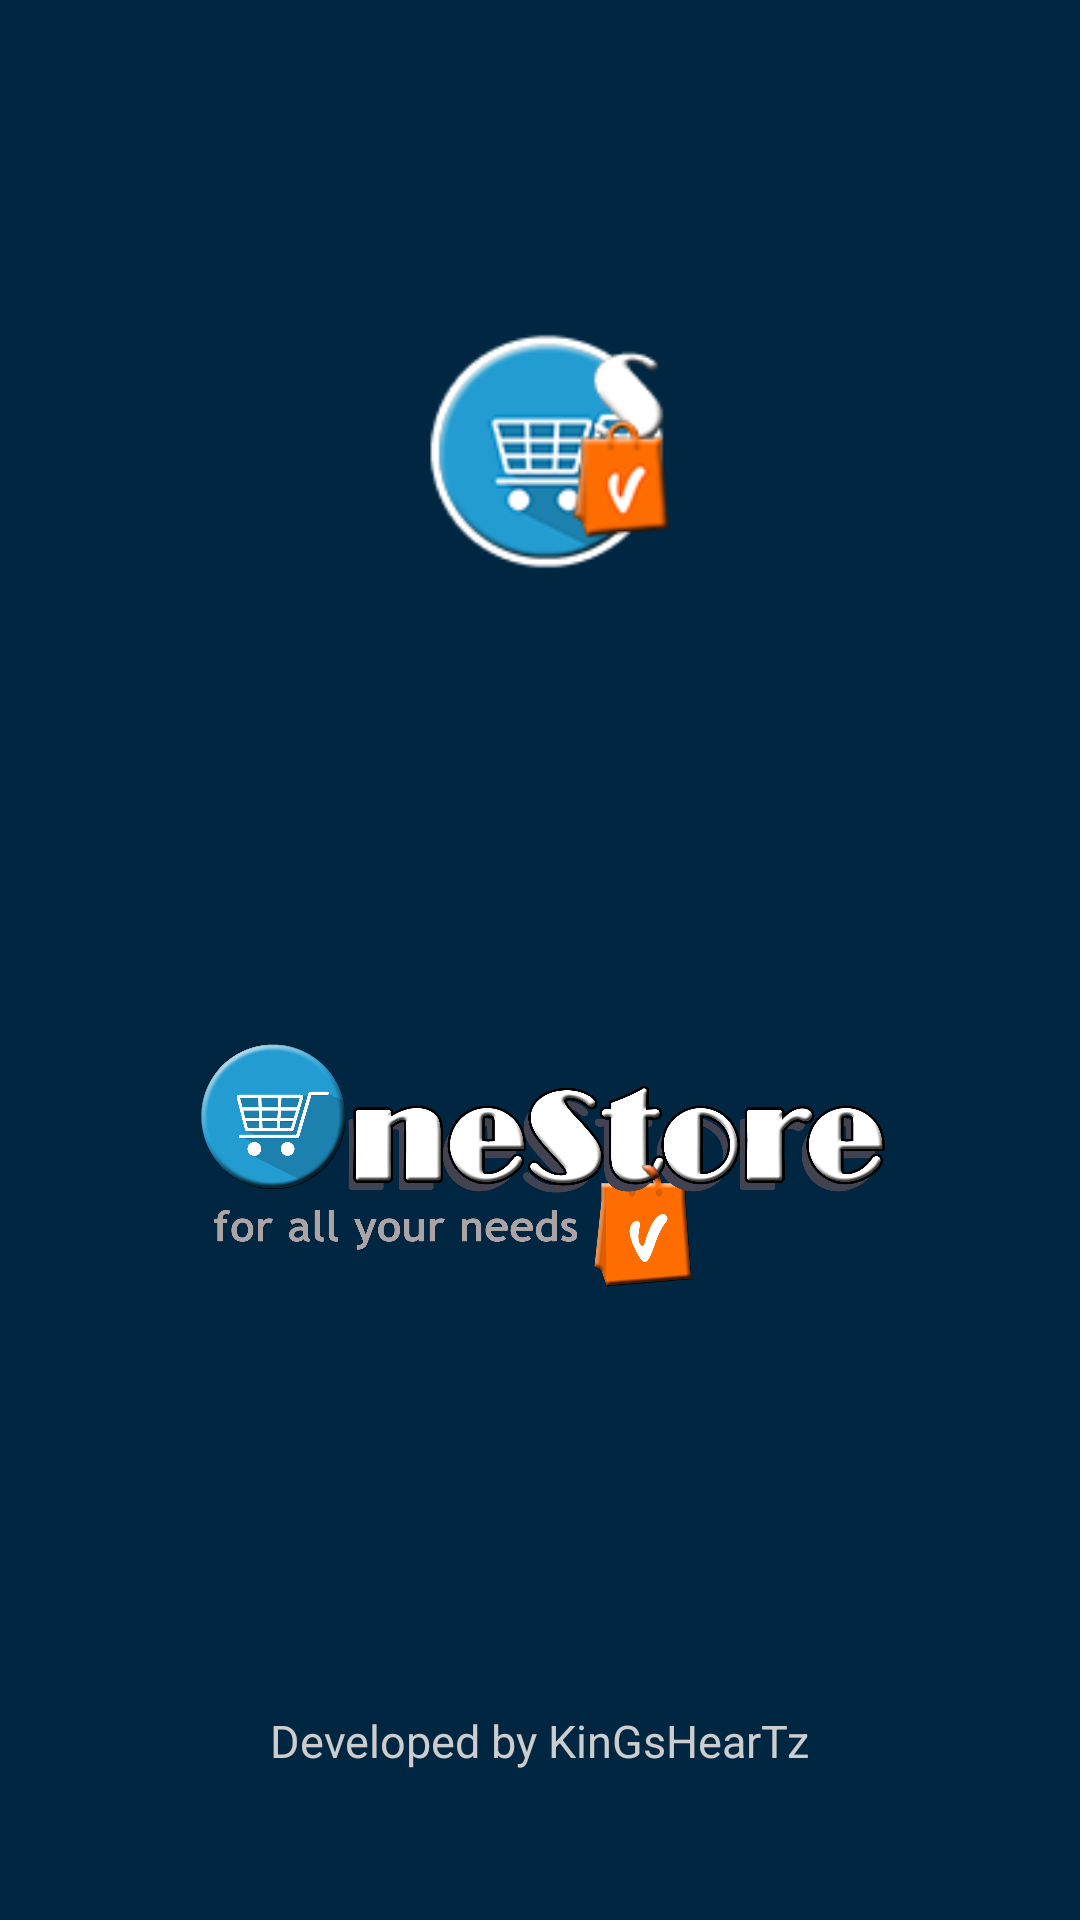

The Android layout XML behind this screen, and the referenced resources:
<!-- AndroidManifest.xml: application theme Theme.OneStore -->
<!-- res/layout/activity_launcher.xml -->
<?xml version="1.0" encoding="utf-8"?>
<RelativeLayout xmlns:android="http://schemas.android.com/apk/res/android"
    xmlns:app="http://schemas.android.com/apk/res-auto"
    xmlns:tools="http://schemas.android.com/tools"
    android:layout_width="match_parent"
    android:layout_height="match_parent"
    android:background="@color/dark"
    tools:context=".launcher">

    <ImageView
        android:id="@+id/iv"
        android:layout_width="match_parent"
        android:layout_centerHorizontal="true"
        android:foregroundGravity="center"
        android:layout_alignParentBottom="true"
        android:layout_marginBottom="450dp"
        android:layout_height="80dp"
        app:srcCompat="@drawable/logofullfill" />

    <ImageView
        android:id="@+id/iv2"
        android:layout_width="240dp"
        android:layout_height="104dp"
        android:foregroundGravity="center"
        android:layout_alignParentBottom="true"
        android:layout_marginBottom="200dp"
        android:layout_centerHorizontal="true"
        app:srcCompat="@drawable/logo_high" />

    <ProgressBar
        android:id="@+id/progressBar1"
        style="?android:attr/progressBarStyleLarge"
        android:layout_width="35dp"
        android:layout_height="35dp"
        android:layout_alignParentBottom="true"
        android:layout_marginBottom="150dp"
        android:outlineSpotShadowColor="@color/black"
        android:outlineAmbientShadowColor="@color/black"
        android:layout_centerHorizontal="true" />

    <TextView
        android:id="@+id/tvc"
        android:layout_width="match_parent"
        android:layout_height="20dp"
        android:layout_marginBottom="50dp"
        android:layout_marginEnd="3dp"
        android:gravity="center"
        android:layout_alignParentBottom="true"
        android:layout_centerHorizontal="true"
        android:textSize="15dp"
        android:textColor="@color/lightgrey"
        android:text="Developed by KinGsHearTz" />

</RelativeLayout>
<!-- resources referenced by this layout -->
<resources>
  <color name="black">#FF000000</color>
  <color name="dark">#002642</color>
  <color name="lightgrey">#CDCDCD</color>
  <!-- drawable logo_high: png bitmap (drawable-v24, 552051 bytes) -->
  <!-- drawable logofullfill: png bitmap (drawable-v24, 10888 bytes) -->
  <style name="Theme.OneStore" parent="Theme.MaterialComponents.DayNight.NoActionBar">
          
          <item name="colorPrimary">#0C99CC</item>
          <item name="colorPrimaryVariant">#0C99CC</item>
          <item name="colorOnPrimary">@color/white</item>
          
          <item name="colorSecondary">@color/teal_200</item>
          <item name="colorSecondaryVariant">@color/teal_700</item>
          <item name="colorOnSecondary">@color/black</item>
          
          <item name="android:statusBarColor" tools:targetApi="l">?attr/colorPrimaryVariant</item>
          
      </style>
  <color name="white">#FFFFFFFF</color>
  <color name="teal_200">#FF03DAC5</color>
  <color name="teal_700">#FF018786</color>
</resources>
